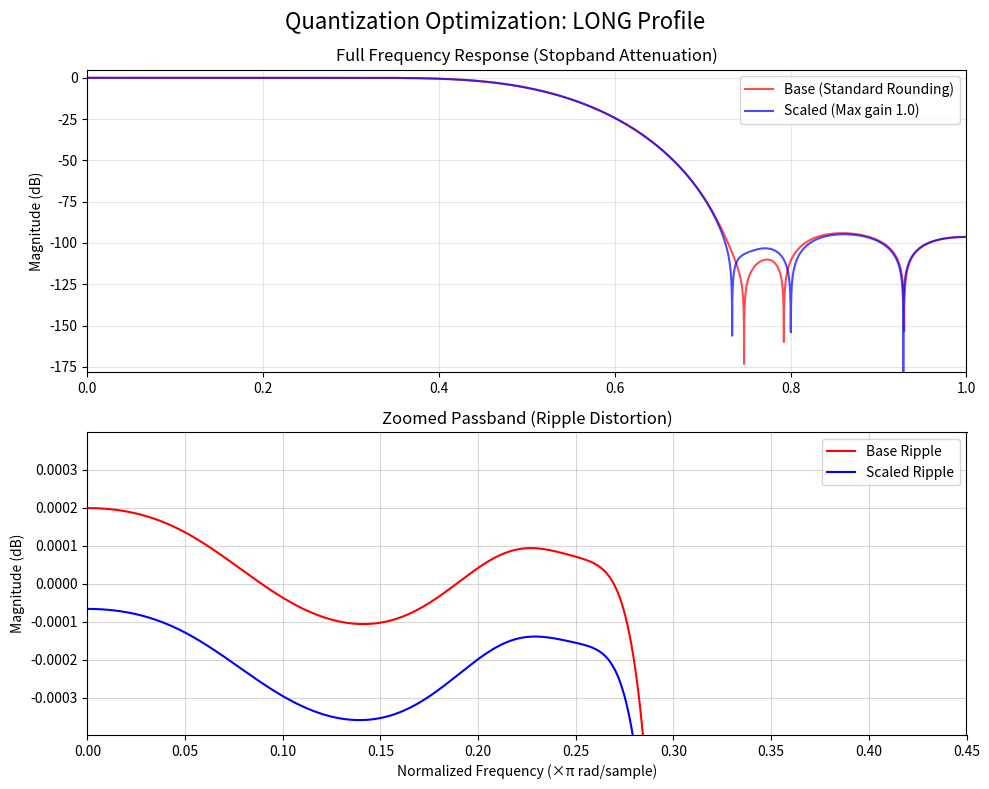

Write the Python code that produced this figure.
import math

class HalfBandConfig:
    # Hardcoded text-book half-band taps
    TAPS_SHORT = [
        -0.00164032, 0, 0.0138855, 0, -0.0630875, 0, 0.300842,
        0.5,
        0.300842, 0, -0.0630875, 0, 0.0138855, 0, -0.00164032
    ]

    TAPS_LONG = [
        -4.673e-05, 0, 0.000392914, 0, -0.00181007, 0, 0.00600147, 0,
        -0.0160789, 0, 0.0378866, 0, -0.0882454, 0, 0.3119,
        0.5,
        0.3119, 0, -0.0882454, 0, 0.0378866, 0, -0.0160789, 0,
        0.00600147, 0, -0.00181007, 0, 0.000392914, 0, -4.673e-05
    ]

    TAPS_SHORT_DOUBLED = [x * 2 for x in TAPS_SHORT]
    TAPS_LONG_DOUBLED = [x * 2 for x in TAPS_LONG]

    def __init__(self, mode="short", data_width=16, tap_width=18, auto_scale=True):
            self.mode = mode
            self.data_width = data_width
            self.tap_width = tap_width

            # 1. Select the locked profile
            if mode == "short":
                raw_taps = self.TAPS_SHORT
                self.core_latency = 4
            elif mode == "long":
                raw_taps = self.TAPS_LONG
                self.core_latency = 5
            elif mode == "short_doubled":
                raw_taps = self.TAPS_SHORT_DOUBLED
                self.core_latency = 4
            elif mode == "long_doubled":
                raw_taps = self.TAPS_LONG_DOUBLED
                self.core_latency = 5
            else:
                raise ValueError("Mode must be 'short', 'long', 'short_doubled', or 'long_doubled'.")

            assert len(raw_taps) % 2 != 0, "Tap array length must be odd."

            # 2. Quantize to fixed-point integers (with Auto-Scaling to prevent overflow)
            if auto_scale:
                quantized_taps = self._get_safe_quantized_taps(raw_taps, tap_width)
            else:
                scale_factor = (1 << (tap_width - 1)) - 1
                quantized_taps = [int(round(t * scale_factor)) for t in raw_taps]
            self.quantized_taps = quantized_taps

            # 3. Polyphase Separation
            self.h0_taps = []
            self.h1_center_tap = 0

            center_index = len(quantized_taps) // 2

            for i, tap in enumerate(quantized_taps):
                if i % 2 == 0:
                    self.h0_taps.append(tap)
                else:
                    if i == center_index:
                        self.h1_center_tap = tap
                    else:
                        assert tap == 0, f"Odd tap at index {i} must be 0 in a half-band filter."

    def _get_safe_quantized_taps(self, raw_taps, tap_width):
            """
            Dynamically finds the highest scale factor that guarantees the passband
            frequency response peak will never exceed the maximum integer boundary.
            """
            max_safe_val = (1 << (tap_width - 1)) - 1  # 32767 for 16-bit

            # Interpolators (doubled taps) have a theoretical full-filter gain of 2.0.
            # The hardware polyphase branches split this into two 1.0 gain filters.
            # Therefore, the full filter magnitude is allowed to safely reach double the limit.
            target_max = max_safe_val * 2 if "doubled" in self.mode else max_safe_val

            # Test frequencies across the passband (0 to 0.45 * pi for a half-band)
            omegas = [i * (0.45 * math.pi / 100.0) for i in range(101)]
            center_idx = len(raw_taps) // 2

            current_scale = max_safe_val

            while current_scale > 0:
                q_taps = [int(round(t * current_scale)) for t in raw_taps]

                # FAILSAFE: No individual tap coefficient can ever exceed the 16-bit limit.
                # (This protects the doubled center tap from rounding up to 32768)
                if any(abs(tap) > max_safe_val for tap in q_taps):
                    current_scale -= 1
                    continue

                # Find the maximum passband magnitude using the symmetric FIR formula
                max_mag = 0
                for w in omegas:
                    mag = q_taps[center_idx]
                    for i in range(center_idx):
                        if q_taps[i] != 0:
                            dist = center_idx - i
                            mag += 2 * q_taps[i] * math.cos(w * dist)

                    if abs(mag) > max_mag:
                        max_mag = abs(mag)

                # If our peak magnitude is safely within the targeted bounds, we are done!
                if max_mag <= target_max:
                    return q_taps

                # If it overflows the theoretical target, back the scale factor off by 1
                current_scale -= 1

            return q_taps

if __name__ == "__main__":
    import numpy as np
    import matplotlib.pyplot as plt
    from scipy import signal

    def plot_comparison(mode="short"):
        # 1. Generate both sets of taps
        cfg_base = HalfBandConfig(mode=mode, auto_scale=False)
        cfg_tuned = HalfBandConfig(mode=mode, auto_scale=True)

        taps_base = cfg_base.quantized_taps
        taps_tuned = cfg_tuned.quantized_taps

        # 2. Calculate Frequency Response (freqz)
        # worN=8192 gives us a high-resolution FFT
        w, h_base = signal.freqz(taps_base, worN=8192)
        w, h_tuned = signal.freqz(taps_tuned, worN=8192)

        # Convert frequencies to normalized Nyquist (0 to 1.0)
        w_norm = w / np.pi

        # Convert complex magnitude to Decibels (dB)
        # We normalize by the sum of the taps so 0 dB is exactly the DC gain
        HARDWARE_MAX = (1 << (cfg_base.tap_width - 1)) - 1
        mag_base_db = 20 * np.log10(np.abs(h_base) / HARDWARE_MAX)
        mag_tuned_db = 20 * np.log10(np.abs(h_tuned) / HARDWARE_MAX)

        # 3. Plotting
        fig, (ax1, ax2) = plt.subplots(2, 1, figsize=(10, 8))
        fig.suptitle(f'Quantization Optimization: {mode.upper()} Profile', fontsize=16)

        # --- Top Plot: Full Spectrum ---
        ax1.plot(w_norm, mag_base_db, label='Base (Standard Rounding)', color='red', alpha=0.7)
        ax1.plot(w_norm, mag_tuned_db, label='Scaled (Max gain 1.0)', color='blue', alpha=0.7)
        ax1.set_title('Full Frequency Response (Stopband Attenuation)')
        ax1.set_ylabel('Magnitude (dB)')
        max_base = np.max(mag_base_db)
        min_base = np.min(mag_base_db)
        ax1.set_ylim(min_base - 5, max_base + 5)
        ax1.set_xlim(0, 1)
        ax1.grid(True, alpha=0.3)
        ax1.legend()

        # --- Bottom Plot: Zoomed Passband Ripple ---
        ax2.plot(w_norm, mag_base_db, label='Base Ripple', color='red')
        ax2.plot(w_norm, mag_tuned_db, label='Scaled Ripple', color='blue')
        ax2.set_title('Zoomed Passband (Ripple Distortion)')
        ax2.set_xlabel('Normalized Frequency (×π rad/sample)')
        ax2.set_ylabel('Magnitude (dB)')
        # Zoom in on the passband (0 to 0.45 Nyquist) and heavily restrict the Y-axis
        # Zoom in on the passband (0 to 0.45 Nyquist)
        pb_limit = 0.45
        ax2.set_xlim(0, pb_limit)

        # 1. Find the array indices that fall inside our 0 to 0.45 X-axis window
        pb_indices = np.where(w_norm <= pb_limit)[0]

        # 2. Find the absolute highest value inside that window for both arrays
        max_base = np.max(mag_base_db[pb_indices])
        max_tuned = np.max(mag_tuned_db[pb_indices])

        # 3. Pick the largest of the two and multiply by 2
        highest_displayed_val = max(max_base, max_tuned)
        dynamic_limit = highest_displayed_val * 2

        # 4. Apply the dynamic Y-axis limits
        # Add a tiny fallback just in case the filter is perfectly flat (0.0) so matplotlib doesn't crash
        if dynamic_limit == 0: dynamic_limit = 0.001
        ax2.set_ylim(-dynamic_limit, dynamic_limit)
        ax2.grid(True, alpha=0.5)
        ax2.legend()

        plt.tight_layout()
        plt.show()

    # Run the visualizer for the long filter
    plot_comparison(mode="long")
